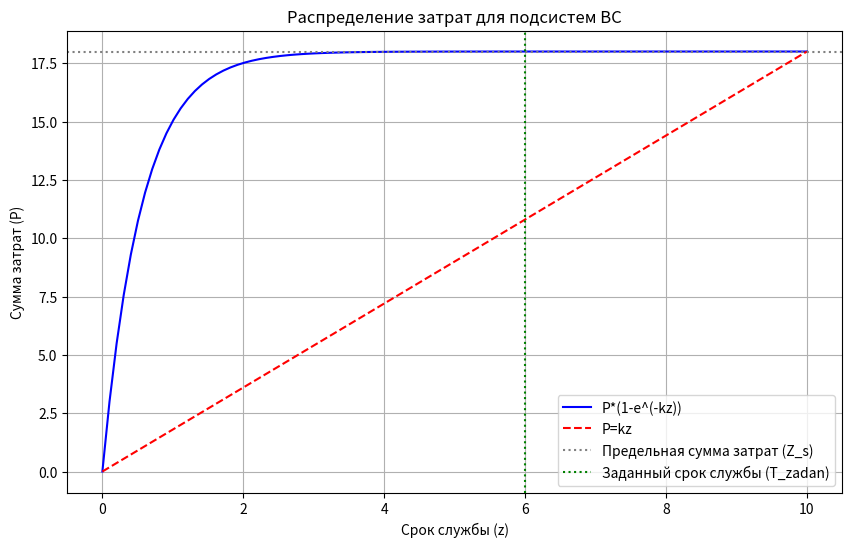
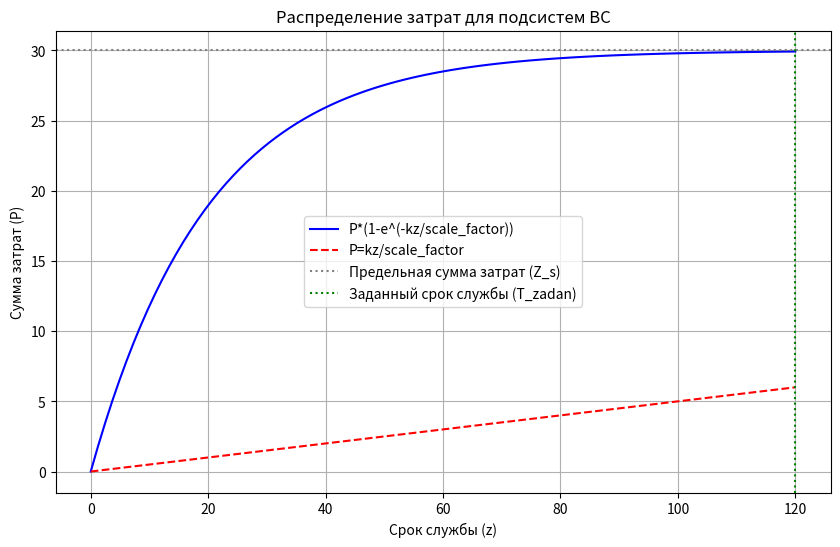
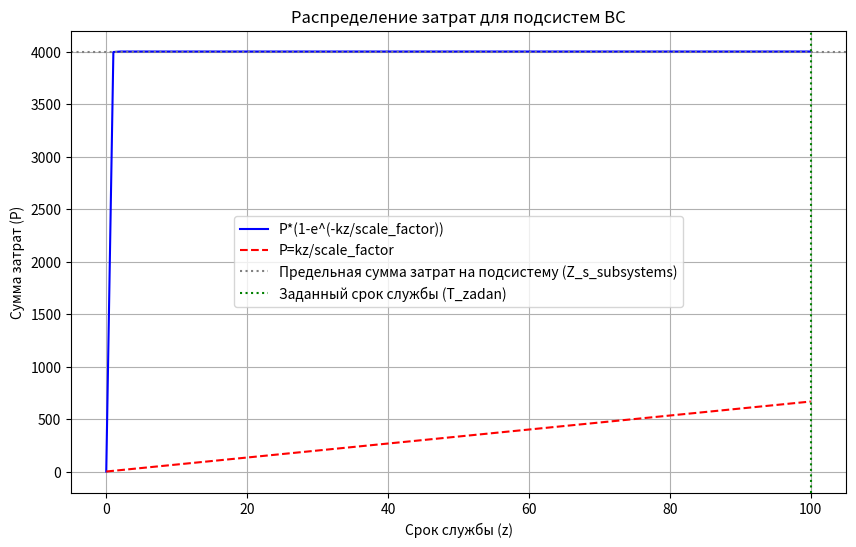

The script that saved these images, in order:
# 5 Лабораторная работа.
# 1-ое задание.
import numpy as np
import matplotlib.pyplot as plt
# Заданные параметры
T_zadan = 6  # Заданный срок службы
T_baz = 10   # Базовый срок службы
Z_s = 18     # Предельная сумма затрат
# Определяем значение k
k = Z_s / T_baz
# Создаем массив значений z от 0 до T_baz
z_values = np.linspace(0, T_baz, 100)
# Рассчитываем P по обеим формамулaм
P_exp = Z_s * (1 - np.exp(-k * z_values))  # Формула P*(1-e**(-kz))
P_linear = k * z_values              # Формула P=kz
# Визуализация результатов
plt.figure(figsize=(10, 6))
plt.plot(z_values, P_exp, label='P*(1-e^(-kz))', color='blue')
plt.plot(z_values, P_linear, label='P=kz', color='red', linestyle='--')
plt.title('Распределение затрат для подсистем ВС')
plt.xlabel('Срок службы (z)')
plt.ylabel('Сумма затрат (P)')
plt.axhline(y=Z_s, color='grey', linestyle=':', label='Предельная сумма затрат (Z_s)')
plt.axvline(x=T_zadan, color='green', linestyle=':', label='Заданный срок службы (T_zadan)')
plt.legend()
plt.grid()
plt.show()

# 2 Задание
# Заданные параметры
T_zadan = 120  # Заданный срок службы
T_baz = 3  # Базовый срок службы
Z_s = 30  # Предельная сумма затрат
scale_factor = 200  # Коэффициент масштабирования графика
k = Z_s / T_baz

# Обновление значений z_values для учета T_zadan
z_values = np.linspace(0, T_zadan, 100)

# Расчет затрат для заданного срока службы
P_exp = Z_s * (1 - np.exp(-k * z_values / scale_factor))  # Формула P*(1-e**(-kz/scale_factor))
P_linear = k * z_values / scale_factor  # Формула P=kz/scale_factor
# Визуализация результатов
plt.figure(figsize=(10, 6))
plt.plot(z_values, P_exp, label='P*(1-e^(-kz/scale_factor))', color='blue')
plt.plot(z_values, P_linear, label='P=kz/scale_factor', color='red', linestyle='--')
plt.title('Распределение затрат для подсистем ВС')
plt.xlabel('Срок службы (z)')
plt.ylabel('Сумма затрат (P)')
plt.axhline(y=Z_s, color='grey', linestyle=':', label='Предельная сумма затрат (Z_s)')
plt.axvline(x=T_zadan, color='green', linestyle=':', label='Заданный срок службы (T_zadan)')
plt.legend()
plt.grid()
plt.show()

# 3-ое задание.# Заданные параметры
T_zadan = 100  # Заданный срок службы
T_baz = 3  # Базовый срок службы
Z_s = 20000  # Предельная сумма затрат
scale_factor = 200  # Коэффициент масштабирования графика
# Количество подсистем
num_subsystems = 5  # Примерное количество подсистем
# Распределение затрат на подсистемы
Z_s_subsystems = Z_s / num_subsystems
k = Z_s_subsystems / T_baz
# Обновление значений z_values для учета T_zadan
z_values = np.linspace(0, T_zadan, 100)
# Расчет затрат для заданного срока службы
P_exp = Z_s_subsystems * (1 - np.exp(-k * z_values / scale_factor))  # Формула P*(1-e**(-kz/scale_factor))
P_linear = k * z_values / scale_factor  # Формула P=kz/scale_factor
#Визуализация результатов
plt.figure(figsize=(10, 6))
plt.plot(z_values, P_exp, label='P*(1-e^(-kz/scale_factor))', color='blue')
plt.plot(z_values, P_linear, label='P=kz/scale_factor', color='red', linestyle='--')
plt.title('Распределение затрат для подсистем ВС')
plt.xlabel('Срок службы (z)')
plt.ylabel('Сумма затрат (P)')
plt.axhline(y=Z_s_subsystems, color='grey', linestyle=':', label='Предельная сумма затрат на подсистему (Z_s_subsystems)')
plt.axvline(x=T_zadan, color='green', linestyle=':', label='Заданный срок службы (T_zadan)')
plt.legend()
plt.grid()
plt.show()
# [redacted]
# Определить доли затрат для каждой подсистемы: Это может быть сделано на основе их относительной важности, потребностей или других факторов.
# Вычислить распределенные затраты: Умножить долю каждой подсистемы на общую сумму затрат \( Z_s \).
# Вывести результаты: Показать, сколько затрат выделяется на каждую подсистему.